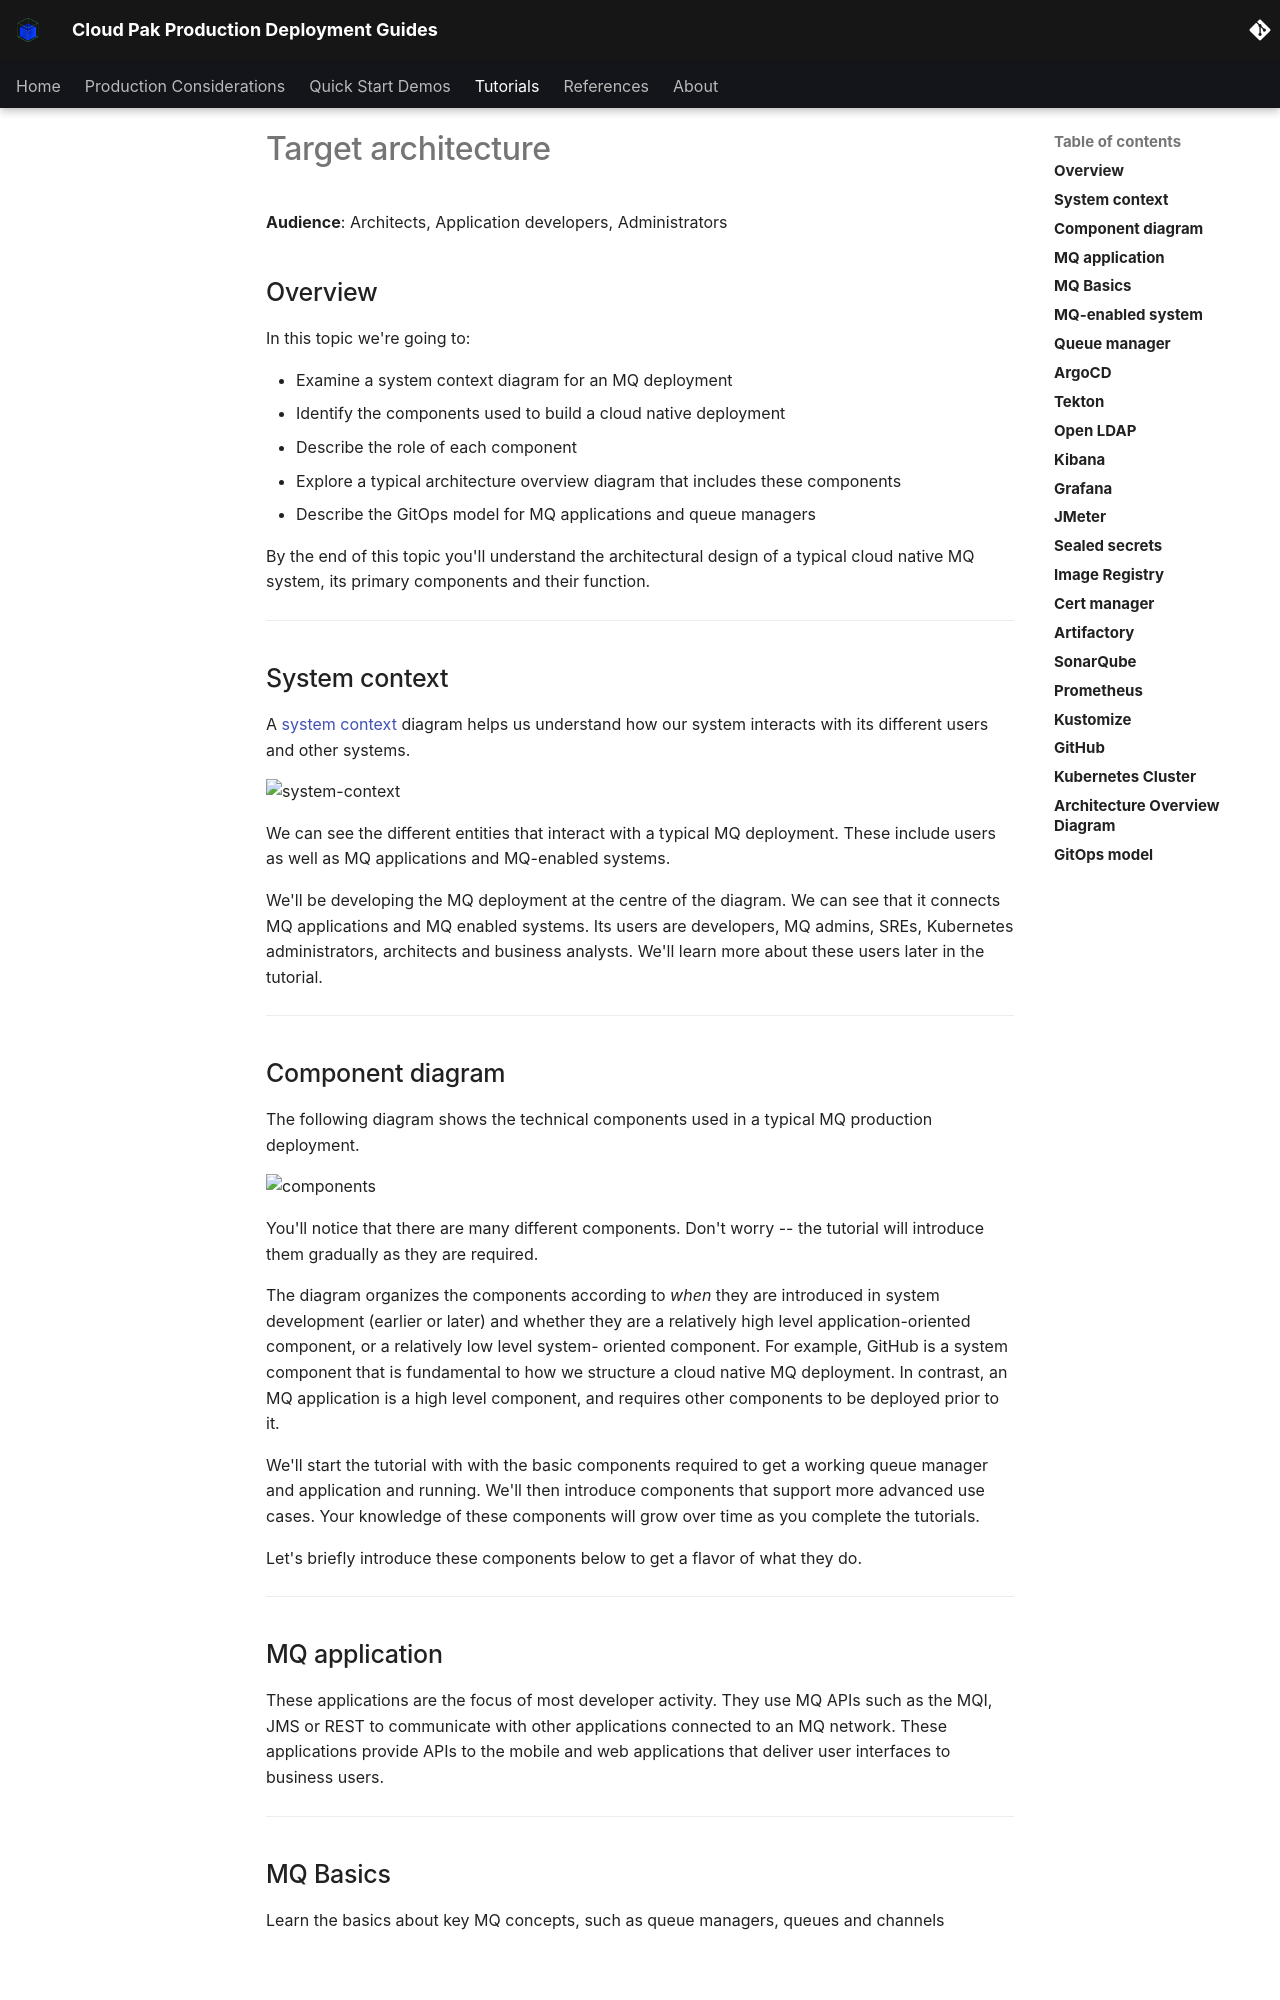

repository: ncolon/production-deployment-guides · page: guides/cp4i/mq/overview/architecture/index.html · generator: mkdocs

# Target architecture

**Audience**: Architects, Application developers, Administrators

<!--- cSpell:ignore CNCF qube cntk autoplay allowfullscreen -->

## Overview

In this topic we're going to:

* Examine a system context diagram for an MQ deployment
* Identify the components used to build a cloud native deployment
* Describe the role of each component
* Explore a typical architecture overview diagram that includes these components
* Describe the GitOps model for MQ applications and queue managers

By the end of this topic you'll understand the architectural design of a typical
cloud native MQ system, its primary components and their function.

---

## System context

A [system context](https://en.wikipedia.org/wiki/System_context_diagram) diagram
helps us understand how our system interacts with its different users and
other systems.

![system-context](images/mq-system-context.png){: .center}

We can see the different entities that interact with a typical MQ deployment.
These include users as well as MQ applications and MQ-enabled systems.

We'll be developing the MQ deployment at the centre of the diagram. We can see
that it connects MQ applications and MQ enabled systems. Its users are
developers, MQ admins, SREs, Kubernetes administrators, architects and business
analysts. We'll learn more about these users later in the tutorial.

---

## Component diagram

The following diagram shows the technical components used in a typical MQ production
deployment.

![components](./images/components.png)

You'll notice that there are many different components. Don't worry -- the
tutorial will introduce them gradually as they are required.

The diagram organizes the components according to *when* they are introduced in
system development (earlier or later) and whether they are a relatively high
level application-oriented component, or a relatively low level system- oriented
component. For example, GitHub is a system component that is fundamental to how
we structure a cloud native MQ deployment. In contrast, an MQ application is a
high level component, and requires other components to be deployed prior to it.

We'll start the tutorial with with the basic components required to get a
working queue manager and application and running. We'll then introduce
components that support more advanced use cases. Your knowledge of these
components will grow over time as you complete the tutorials.

Let's briefly introduce these components below to get a flavor of what they do.

---

## MQ application

These applications are the focus of most developer activity. They use MQ APIs
such as the MQI, JMS or REST to communicate with other applications connected to
an MQ network. These applications provide APIs to the mobile and web
applications that deliver user interfaces to business users.

---

## MQ Basics

Learn the basics about key MQ concepts, such as queue managers, queues and channels

<div align="center"><iframe width="560" height="315" src="https://www.youtube.com/embed/v61ezivCwp4" title="MQ basics" frameborder="0" allow="accelerometer; autoplay; clipboard-write; encrypted-media; gyroscope; picture-in-picture" allowfullscreen></iframe></div>
